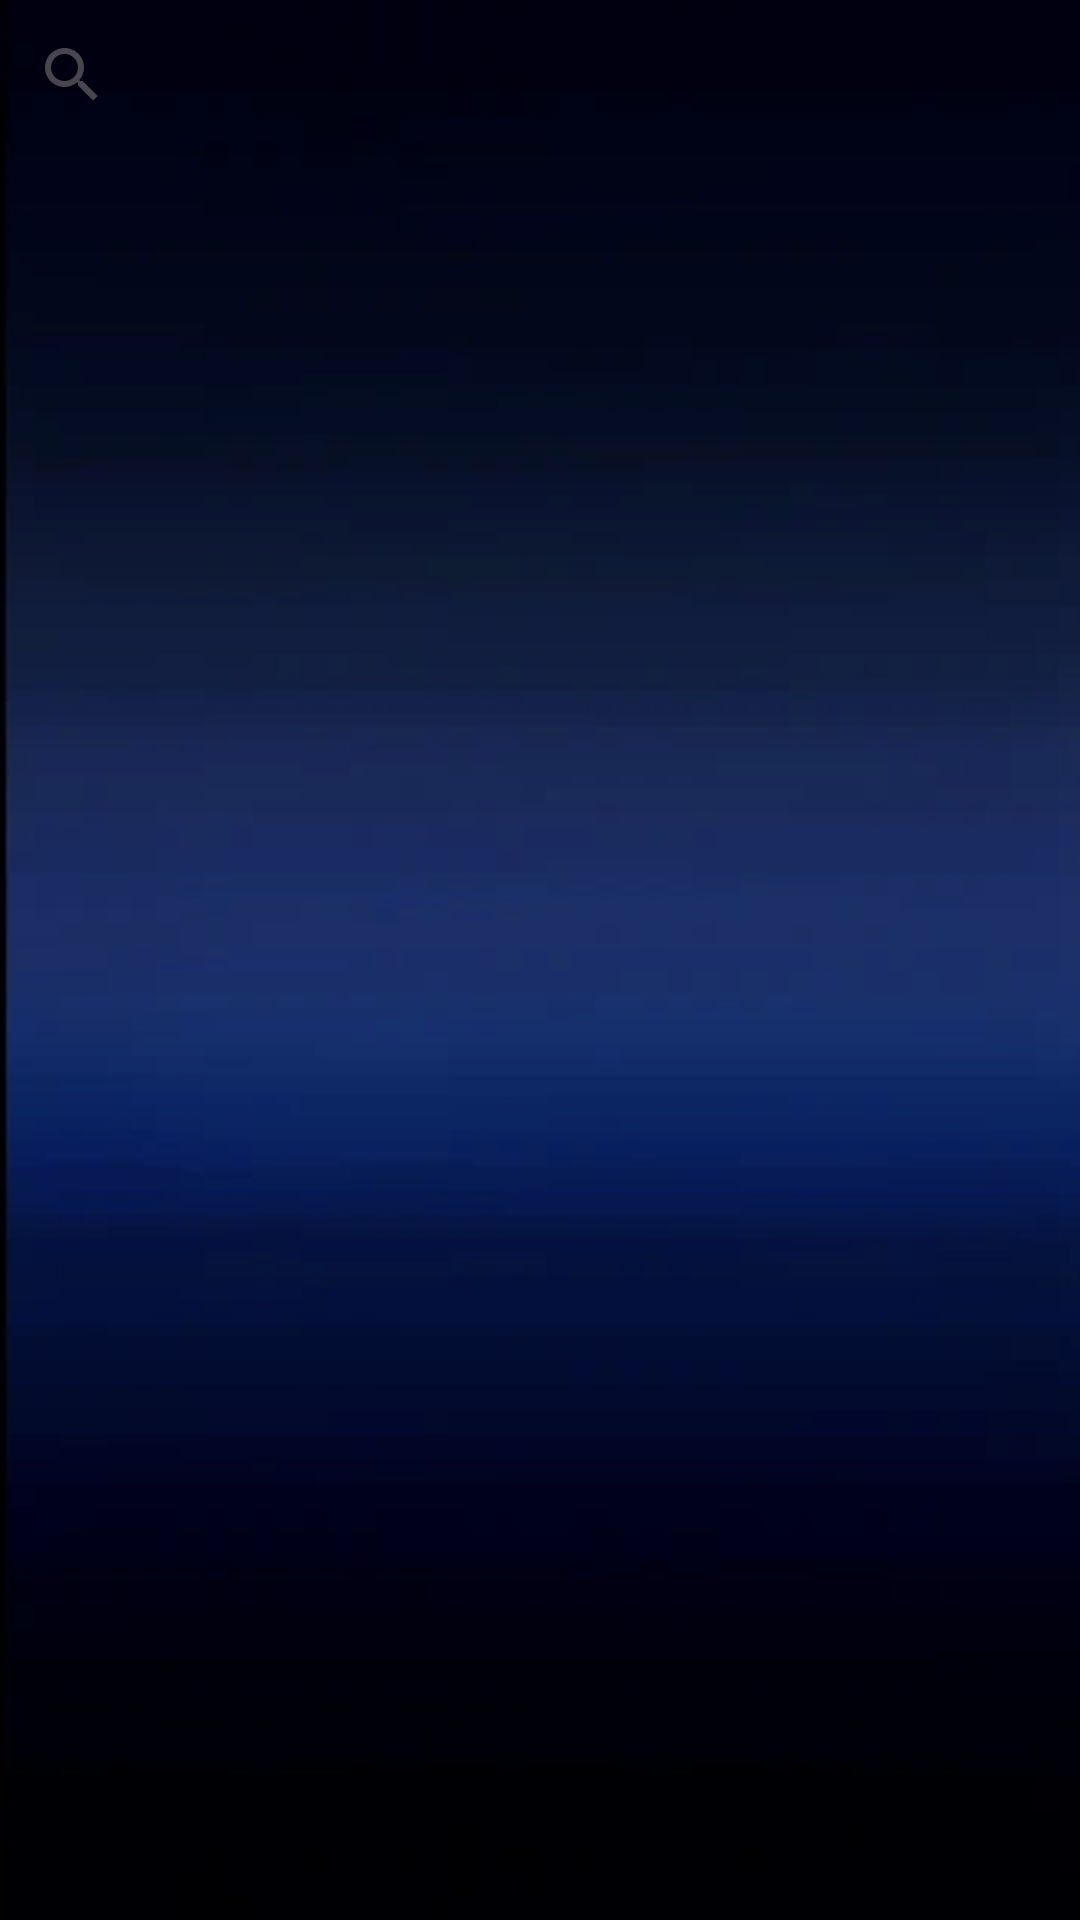

Reconstruct the res/layout file that produces this screen, plus the resources it refers to.
<!-- AndroidManifest.xml: application theme Theme.MovieRadar -->
<!-- res/layout/fragment_search.xml -->
<?xml version="1.0" encoding="utf-8"?>
<FrameLayout xmlns:android="http://schemas.android.com/apk/res/android"
    xmlns:tools="http://schemas.android.com/tools"
    android:layout_width="match_parent"
    android:layout_height="match_parent"
    tools:context=".SearchFragment">

    <ImageView
        android:id="@+id/background_image"
        android:layout_width="match_parent"
        android:layout_height="match_parent"
        android:scaleType="centerCrop"
        android:src="@drawable/profilebackground"
         />

    <SearchView
        android:id="@+id/searchView"
        android:layout_width="match_parent"
        android:layout_height="50dp"
        android:queryHint="Search for a movie"
       />


    <androidx.recyclerview.widget.RecyclerView
        android:id="@+id/recyclerView"
        android:layout_width="match_parent"
        android:layout_height="600dp"
        android:layout_marginTop="80dp" />

</FrameLayout>
<!-- resources referenced by this layout -->
<resources>
  <!-- drawable profilebackground: png bitmap (drawable, 88850 bytes) -->
  <style name="Theme.MovieRadar" parent="Base.Theme.MovieRadar" />
  <style name="Base.Theme.MovieRadar" parent="Theme.Material3.DayNight.NoActionBar">
          
          
      </style>
</resources>
